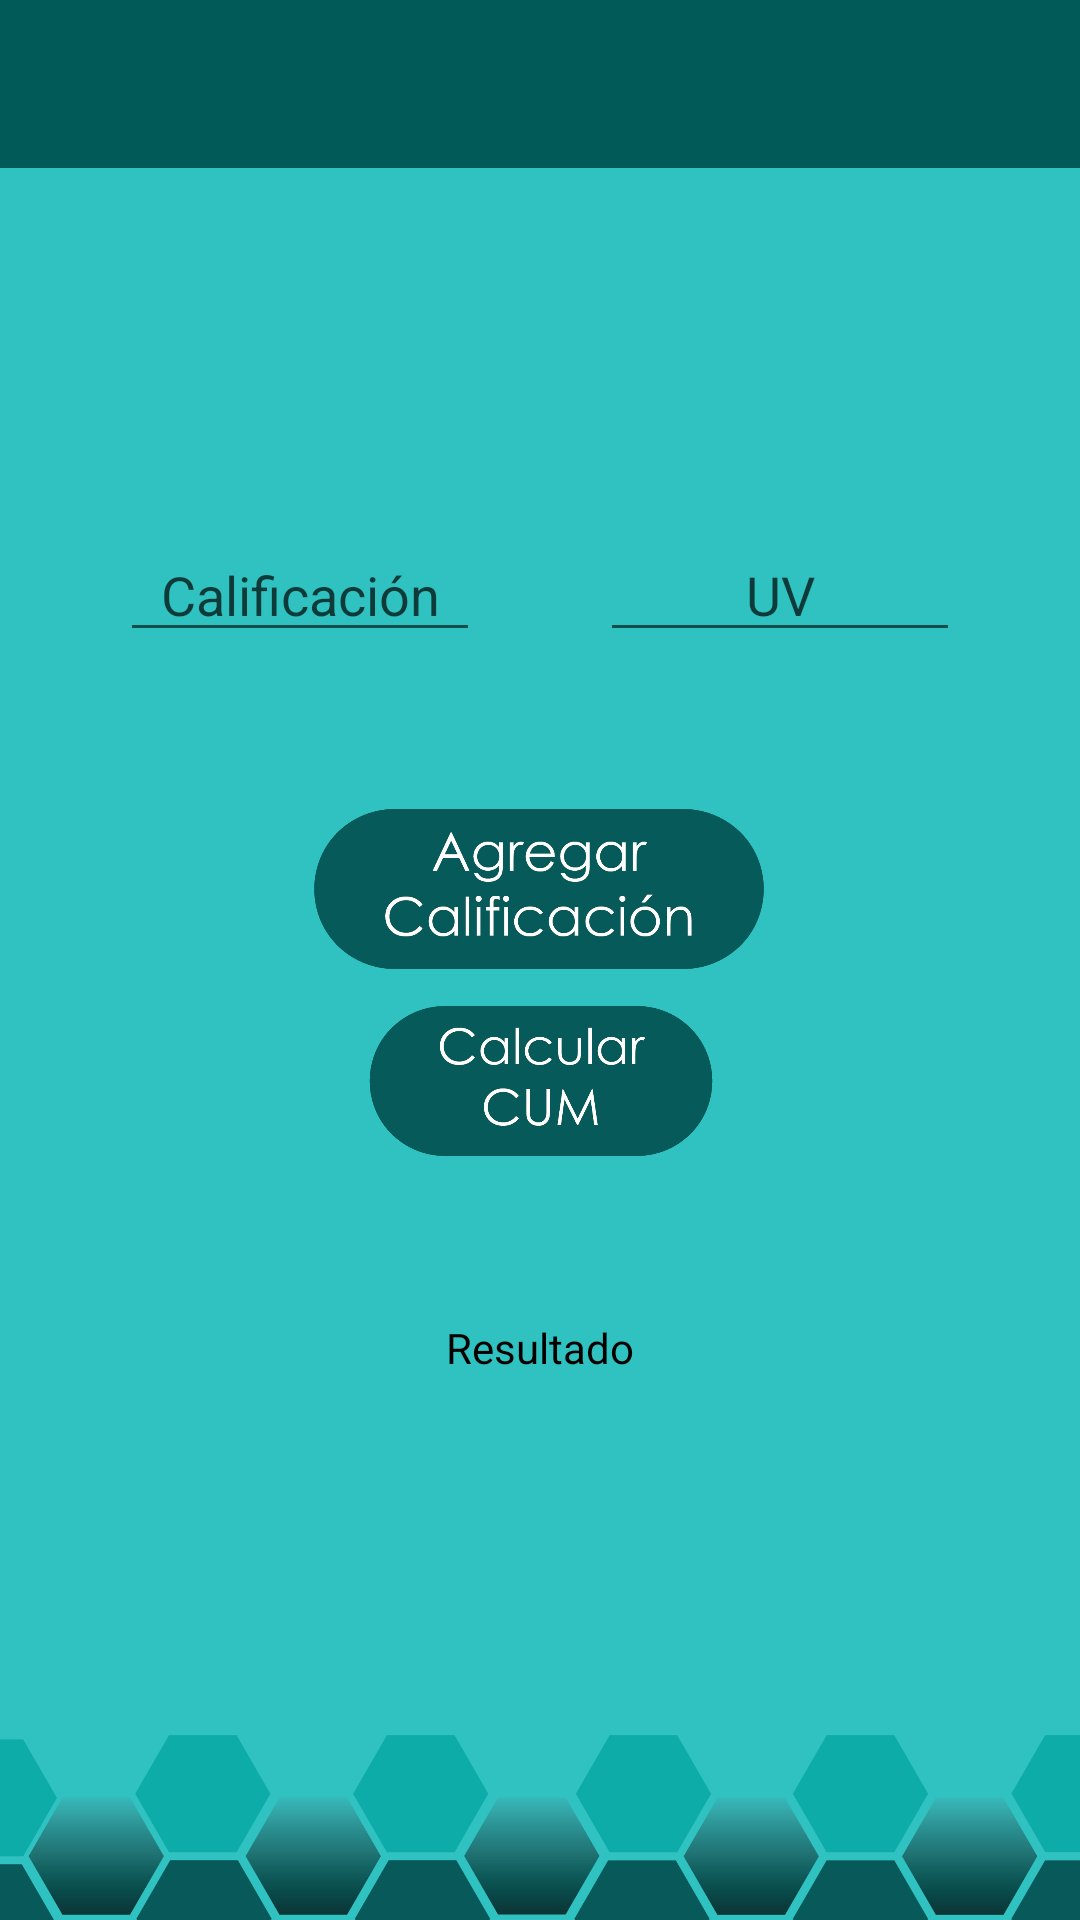

The Android layout XML behind this screen, and the referenced resources:
<!-- AndroidManifest.xml: activity theme Theme.AppCompat.Light.NoActionBar -->
<!-- res/layout/activity_principal.xml -->
<?xml version="1.0" encoding="utf-8"?>
<androidx.constraintlayout.widget.ConstraintLayout xmlns:android="http://schemas.android.com/apk/res/android"
    xmlns:app="http://schemas.android.com/apk/res-auto"
    xmlns:tools="http://schemas.android.com/tools"
    android:layout_width="match_parent"
    android:layout_height="match_parent"
    android:background="#2FC2C0"
    tools:context=".PrincipalActivity">

    <androidx.appcompat.widget.Toolbar
        android:id="@+id/toolbar"
        android:layout_width="match_parent"
        android:layout_height="?attr/actionBarSize"
        android:background="@color/purple_700"
        tools:ignore="MissingConstraints">
    </androidx.appcompat.widget.Toolbar>

    <ImageView
        android:id="@+id/imageView6"
        android:layout_width="match_parent"
        android:layout_height="80dp"
        android:clickable="false"
        android:rotation="180"
        android:scaleType="fitStart"
        app:layout_constraintBottom_toBottomOf="parent"
        app:layout_constraintEnd_toEndOf="parent"
        app:layout_constraintStart_toStartOf="parent"
        app:srcCompat="@drawable/head" />

    <EditText
        android:id="@+id/txtUV"
        android:layout_width="120dp"
        android:layout_height="wrap_content"
        android:layout_marginTop="120dp"
        android:layout_marginEnd="40dp"
        android:ems="10"
        android:hint="UV"
        android:inputType="numberDecimal"
        android:textAlignment="center"
        android:textColor="#000000"
        android:textColorHint="#B2000000"
        app:layout_constraintEnd_toEndOf="parent"
        app:layout_constraintTop_toBottomOf="@+id/toolbar" />

    <EditText
        android:id="@+id/txtNota"
        android:layout_width="120dp"
        android:layout_height="wrap_content"
        android:layout_marginStart="40dp"
        android:layout_marginTop="120dp"
        android:ems="10"
        android:hint="Calificación"
        android:inputType="numberDecimal"
        android:textAlignment="center"
        android:textColor="#000000"
        android:textColorHint="#B2000000"
        app:layout_constraintStart_toStartOf="parent"
        app:layout_constraintTop_toBottomOf="@+id/toolbar"
        tools:ignore="MissingConstraints" />

    <ImageView
        android:id="@+id/imageView5"
        android:layout_width="150dp"
        android:layout_height="50dp"
        android:layout_marginTop="4dp"
        android:onClick="calcular"
        app:layout_constraintEnd_toEndOf="parent"
        app:layout_constraintHorizontal_bias="0.501"
        app:layout_constraintStart_toStartOf="parent"
        app:layout_constraintTop_toBottomOf="@+id/imageView4"
        app:srcCompat="@drawable/btncalc" />

    <TextView
        android:id="@+id/txtResultado"
        android:layout_width="wrap_content"
        android:layout_height="wrap_content"
        android:shadowColor="#000000"
        android:text="Resultado"
        android:textColor="#000000"
        app:layout_constraintBottom_toTopOf="@+id/imageView6"
        app:layout_constraintEnd_toEndOf="parent"
        app:layout_constraintStart_toStartOf="parent"
        app:layout_constraintTop_toBottomOf="@+id/imageView5"
        app:layout_constraintVertical_bias="0.35" />

    <ImageView
        android:id="@+id/imageView4"
        android:layout_width="150dp"
        android:layout_height="70dp"
        android:layout_marginTop="44dp"
        android:onClick="agregar"
        app:layout_constraintEnd_toEndOf="parent"
        app:layout_constraintHorizontal_bias="0.498"
        app:layout_constraintStart_toStartOf="parent"
        app:layout_constraintTop_toBottomOf="@+id/txtNota"
        app:srcCompat="@drawable/btnagre"
        tools:ignore="MissingConstraints" />
</androidx.constraintlayout.widget.ConstraintLayout>
<!-- resources referenced by this layout -->
<resources>
  <color name="purple_700">#015958</color>
  <!-- drawable btnagre: png bitmap (drawable-v24, 25048 bytes) -->
  <!-- drawable btncalc: png bitmap (drawable-v24, 19387 bytes) -->
  <!-- drawable head: png bitmap (drawable-v24, 35672 bytes) -->
</resources>
